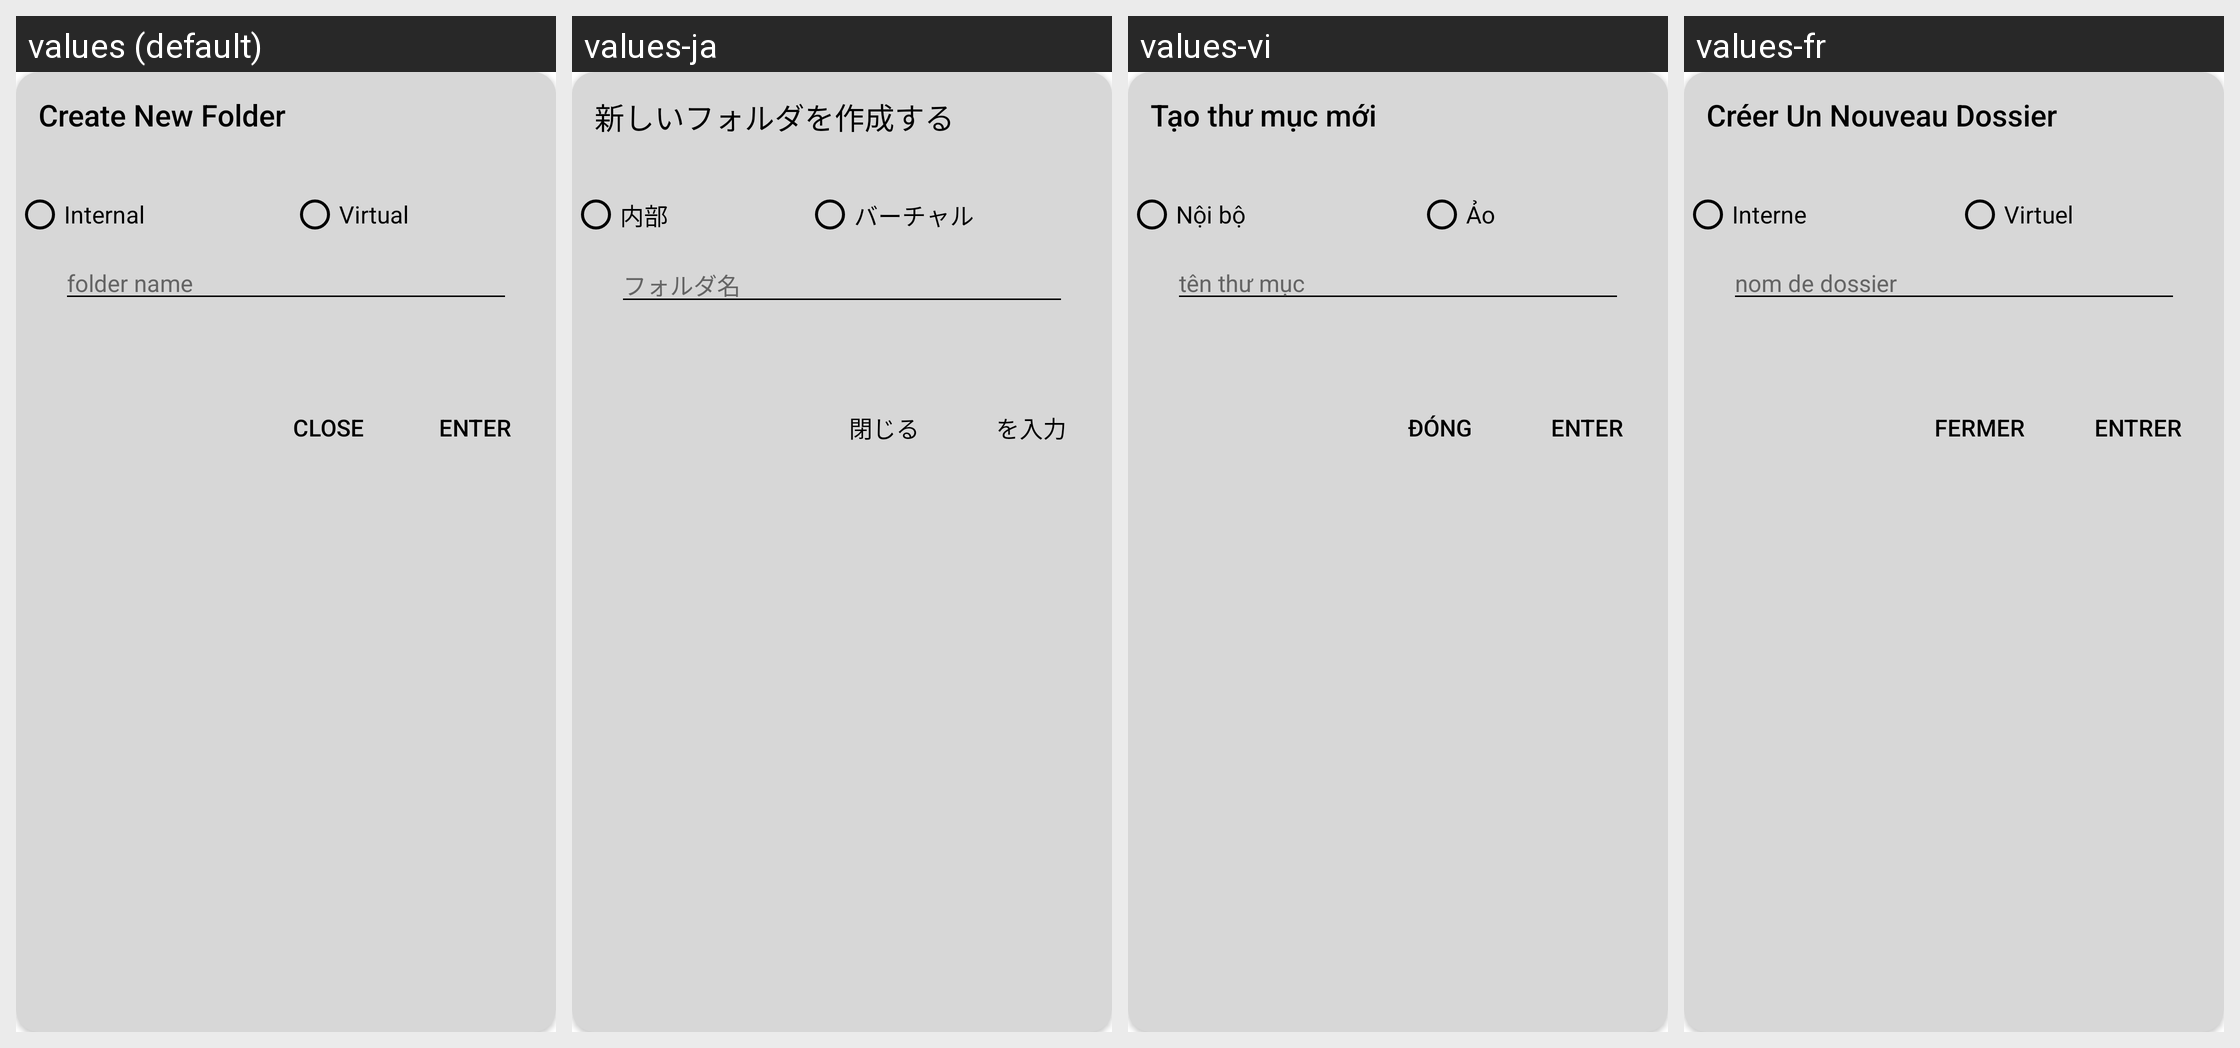

The same Android screen rendered under several of its app's locales, left to right. List the strings drawn on it with the default value and each locale's translation.
Android screen res/layout/pop_for_create.xml rendered under 4 locales, left to right: values (default), values-ja, values-vi, values-fr. Device: Nexus 5 (rendered at 1080×1920; each locale shown at half size, 540×960, under a caption strip naming it); theme AIO.App.
Other locales in the repository, not shown: values-ar, values-bn, values-de, values-es, values-fa, values-hi, values-in, values-it, values-ko, values-mr, values-pt, values-ru, values-ta, values-te, values-tr, values-ur, values-zh.
Strings drawn on this screen, with the default value and each locale's value (text and hints the layout hard-codes, and strings that could not be matched under every locale, appear in the picture but are not listed):

cx
  values: Create New Folder
  values-ja: 新しいフォルダを作成する
  values-vi: Tạo thư mục mới
  values-fr: Créer Un Nouveau Dossier

ir
  values: Internal
  values-ja: 内部
  values-vi: Nội bộ
  values-fr: Interne

jr
  values: Virtual
  values-ja: バーチャル
  values-vi: Ảo
  values-fr: Virtuel

za
  values: folder name
  values-ja: フォルダ名
  values-vi: tên thư mục
  values-fr: nom de dossier

er
  values: Enter
  values-ja: を入力
  values-vi: Enter
  values-fr: Entrer

co
  values: Close
  values-ja: 閉じる
  values-vi: Đóng
  values-fr: Fermer
